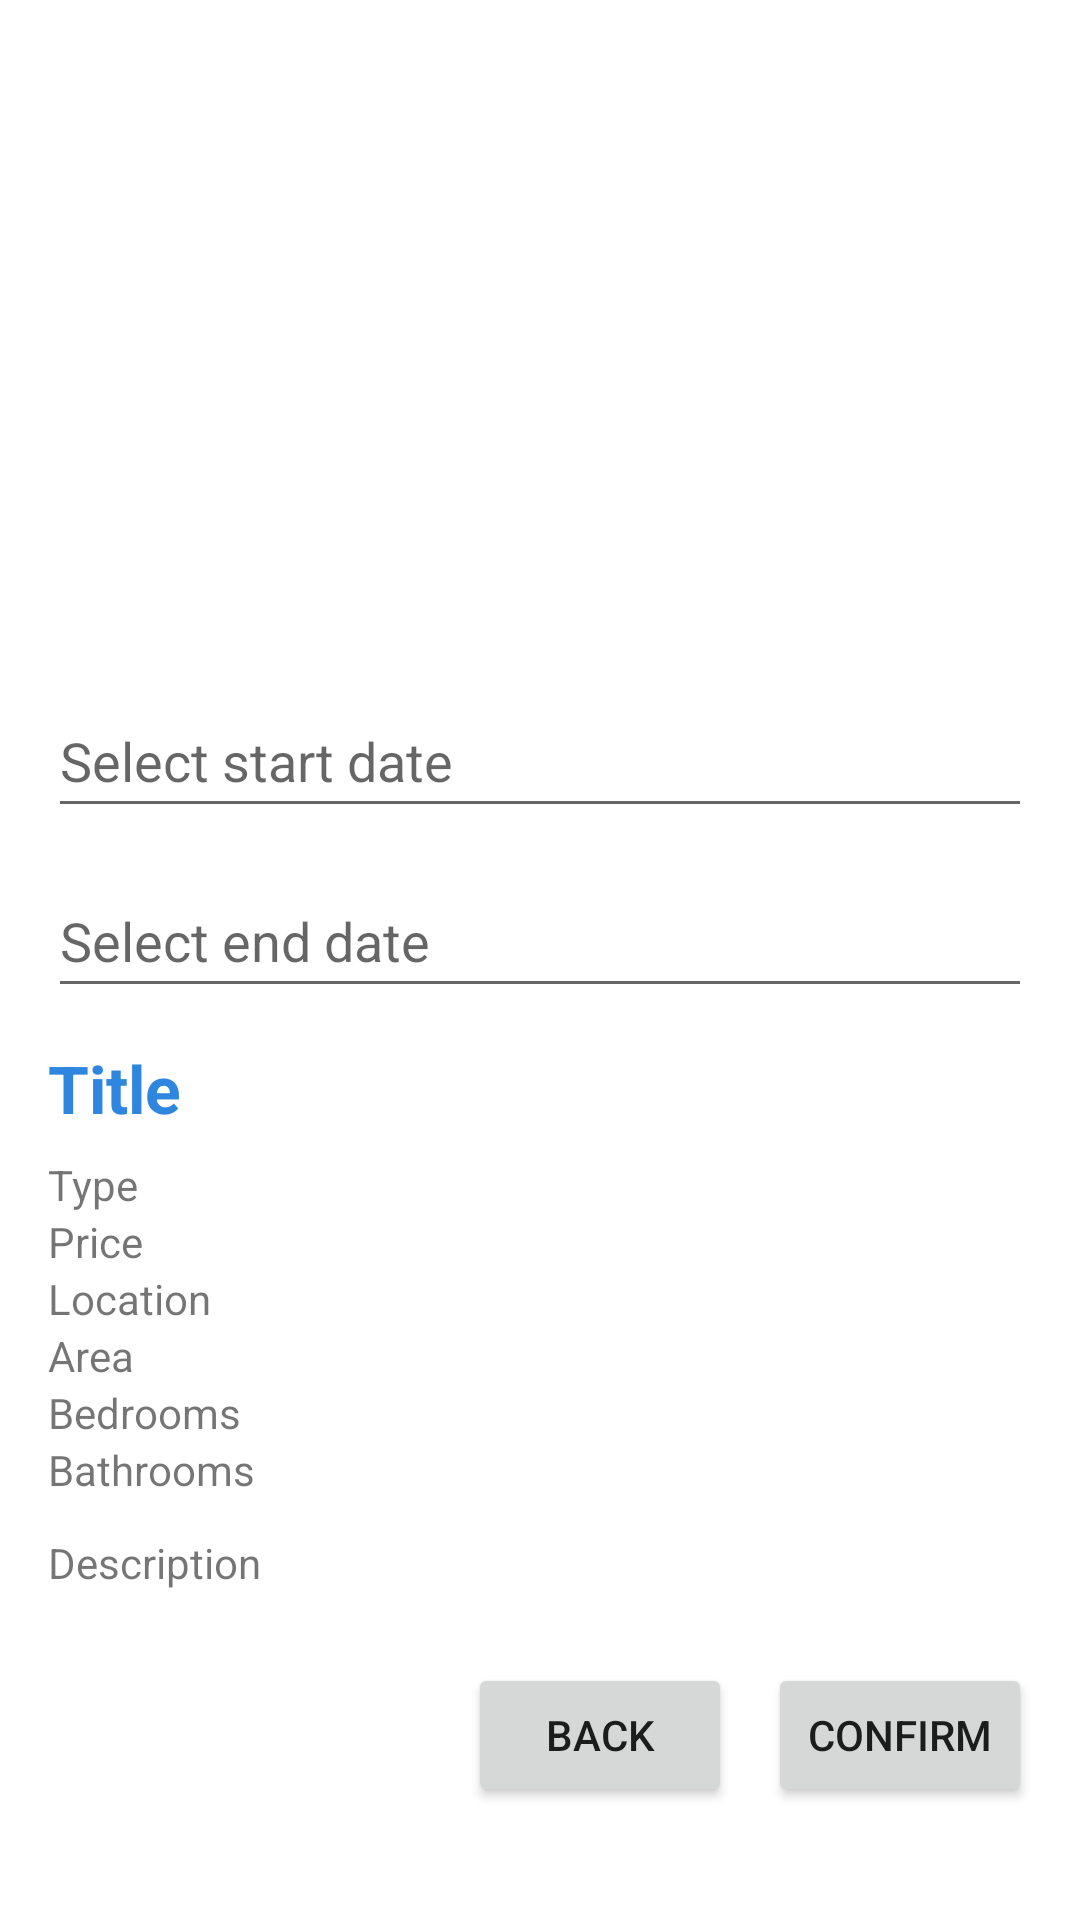

Here is an Android app screen rendered from its layout file. Give the layout XML and the strings, colors and styles it references.
<!-- AndroidManifest.xml: application theme Theme.RealEstateApp -->
<!-- res/layout/fragment_reservation_details.xml -->
<?xml version="1.0" encoding="utf-8"?>
<ScrollView xmlns:android="http://schemas.android.com/apk/res/android"
    android:id="@+id/scrollView"
    android:layout_width="match_parent"
    android:layout_height="match_parent"
    android:padding="16dp"
    android:background="#FFFFFF">

    <LinearLayout
        android:layout_width="match_parent"
        android:layout_height="wrap_content"
        android:orientation="vertical">

        
        <ImageView
            android:id="@+id/img_detail_thumbnail"
            android:layout_width="match_parent"
            android:layout_height="200dp"
            android:scaleType="centerCrop"
            android:src="@drawable/icon_noimg" />

        <EditText
            android:id="@+id/editTextStartDate"
            android:layout_width="match_parent"
            android:layout_height="wrap_content"
            android:layout_marginTop="12dp"
            android:clickable="true"
            android:focusable="false"
            android:hint="@string/select_start_date"
            android:inputType="none"
            android:minHeight="48dp" />

        <EditText
            android:id="@+id/editTextEndDate"
            android:layout_width="match_parent"
            android:layout_height="wrap_content"
            android:layout_marginTop="12dp"
            android:clickable="true"
            android:focusable="false"
            android:hint="@string/select_end_date"
            android:inputType="none"
            android:minHeight="48dp" />

        
        <TextView
            android:id="@+id/tv_detail_title"
            android:layout_width="wrap_content"
            android:layout_height="wrap_content"
            android:text="Title"
            android:textStyle="bold"
            android:textSize="22sp"
            android:layout_marginTop="12dp"
            android:textColor="#2E86DE" />

        
        <TextView
            android:id="@+id/tv_detail_type"
            android:layout_width="wrap_content"
            android:layout_height="wrap_content"
            android:text="Type"
            android:layout_marginTop="8dp" />

        
        <TextView
            android:id="@+id/tv_detail_price"
            android:layout_width="wrap_content"
            android:layout_height="wrap_content"
            android:text="Price" />

        
        <TextView
            android:id="@+id/tv_detail_location"
            android:layout_width="wrap_content"
            android:layout_height="wrap_content"
            android:text="Location" />

        
        <TextView
            android:id="@+id/tv_detail_area"
            android:layout_width="wrap_content"
            android:layout_height="wrap_content"
            android:text="Area" />

        
        <TextView
            android:id="@+id/tv_detail_bedrooms"
            android:layout_width="wrap_content"
            android:layout_height="wrap_content"
            android:text="Bedrooms" />

        
        <TextView
            android:id="@+id/tv_detail_bathrooms"
            android:layout_width="wrap_content"
            android:layout_height="wrap_content"
            android:text="Bathrooms" />

        
        <TextView
            android:id="@+id/tv_detail_description"
            android:layout_width="wrap_content"
            android:layout_height="wrap_content"
            android:text="Description"
            android:layout_marginTop="12dp" />

        
        <LinearLayout
            android:layout_width="match_parent"
            android:layout_height="wrap_content"
            android:orientation="horizontal"
            android:gravity="end"
            android:layout_marginTop="24dp">

            <Button
                android:id="@+id/btn_back_to_properties"
                android:layout_width="wrap_content"
                android:layout_height="wrap_content"
                android:text="Back" />

            <Button
                android:id="@+id/btn_confirm_reservation"
                android:layout_width="wrap_content"
                android:layout_height="wrap_content"
                android:text="Confirm"
                android:layout_marginStart="12dp" />
        </LinearLayout>

    </LinearLayout>
</ScrollView>
<!-- resources referenced by this layout -->
<resources>
  <string name="select_end_date">Select end date</string>
  <string name="select_start_date">Select start date</string>
  <style name="Theme.RealEstateApp" parent="Theme.MaterialComponents.DayNight.NoActionBar">
      <item name="colorPrimary">#2E86DE</item>
          <item name="colorPrimaryVariant">#1B4F72</item>
          <item name="colorOnPrimary">#FFFFFF</item>
          <item name="colorSecondary">#FFC312</item>
          <item name="colorOnSecondary">#000000</item>
      </style>
</resources>
